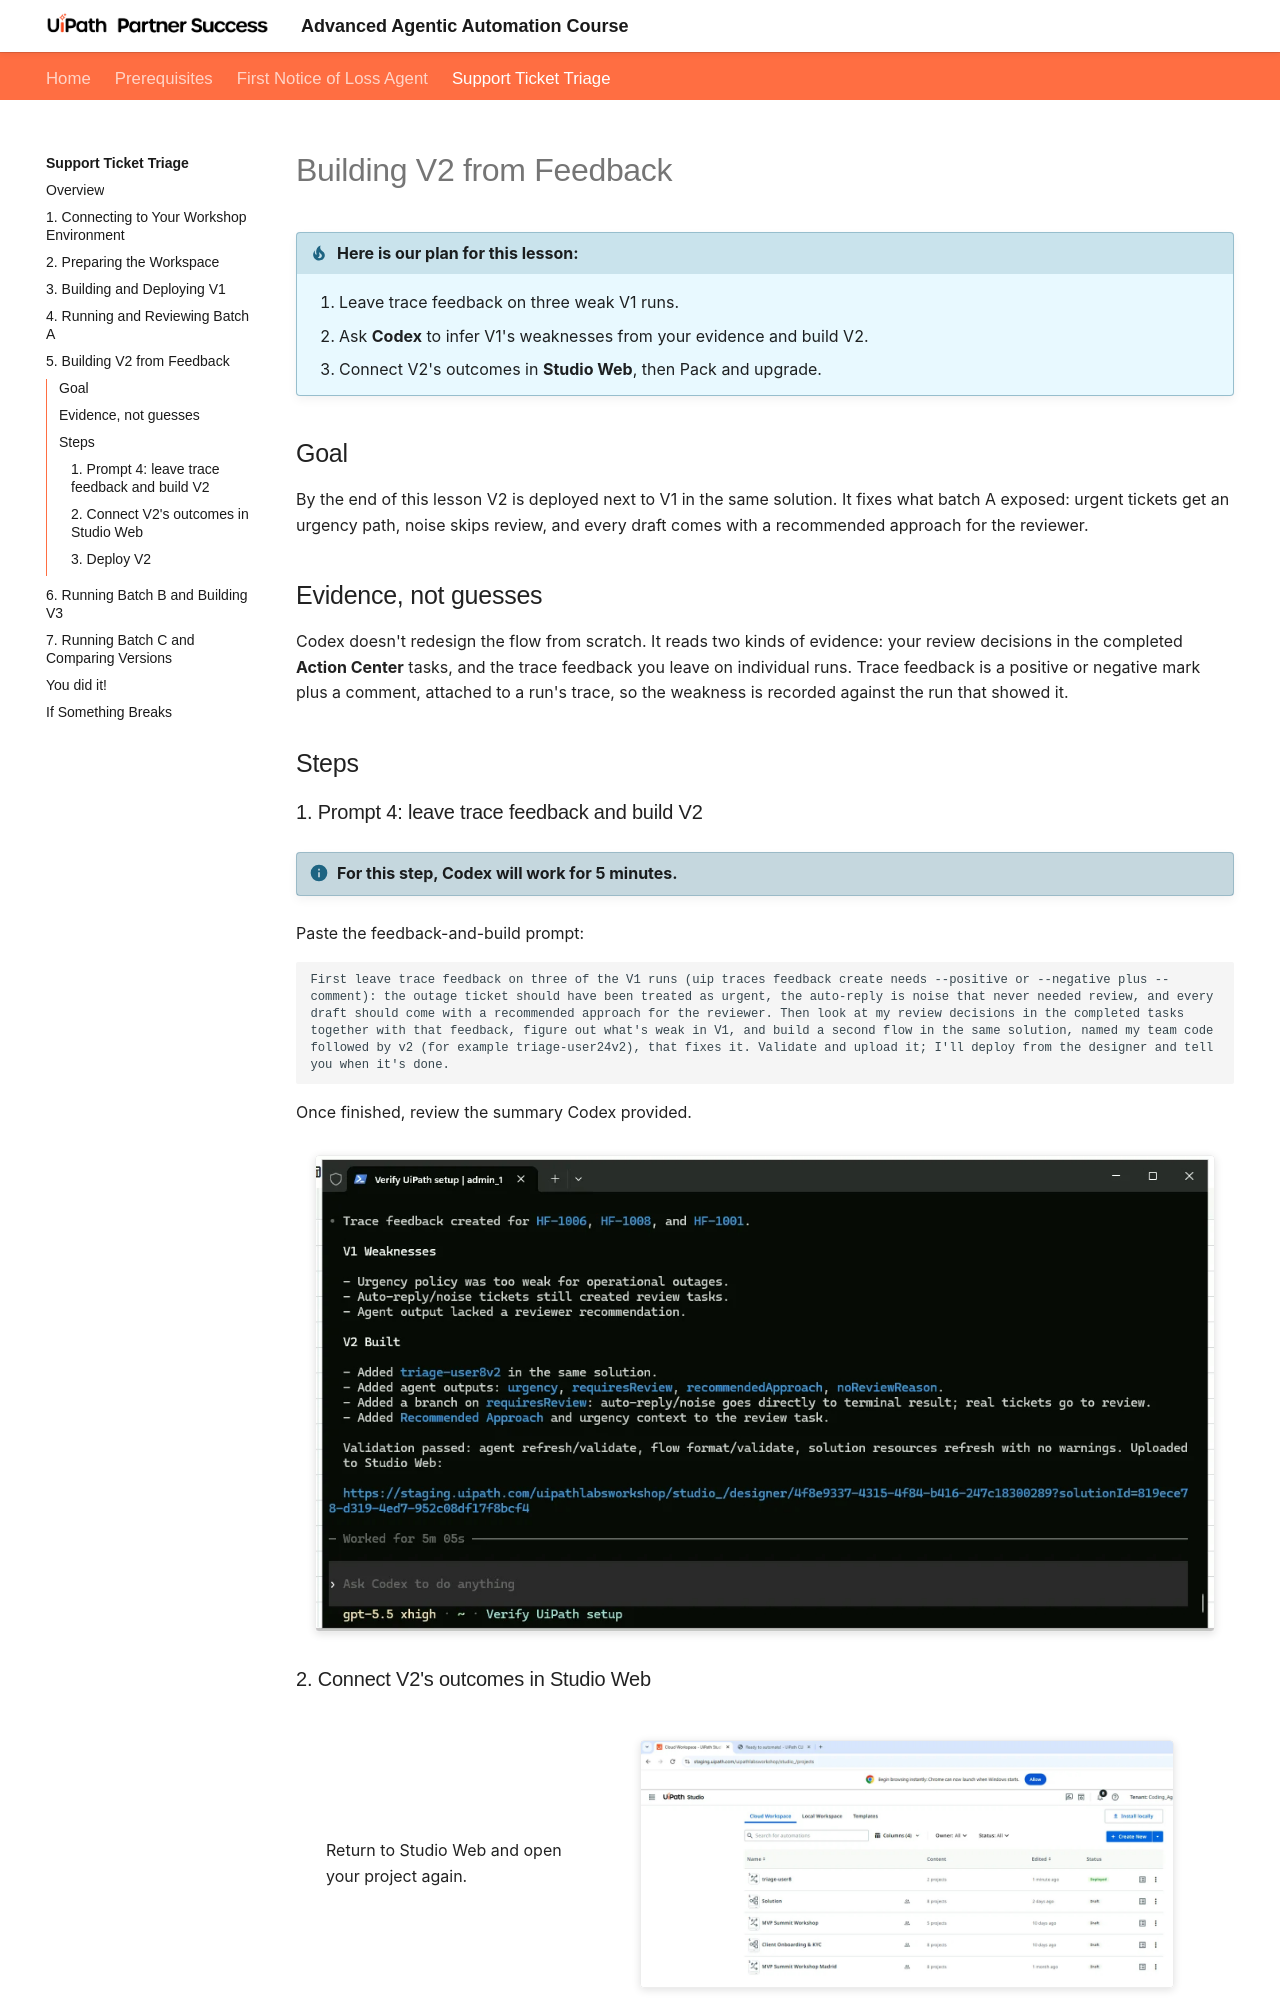

repository: UiPath-Technical-Partner-Success/AgenticAdvancedWorkshop · page: support-ticket-triage/5-build-v2-from-feedback/index.html · generator: mkdocs

# Building V2 from Feedback

!!! tip "Here is our plan for this lesson:"

    1. Leave trace feedback on three weak V1 runs.
    2. Ask **Codex** to infer V1's weaknesses from your evidence and build V2.
    3. Connect V2's outcomes in **Studio Web**, then Pack and upgrade.

## Goal

By the end of this lesson V2 is deployed next to V1 in the same solution. It fixes what batch A exposed: urgent tickets get an urgency path, noise skips review, and every draft comes with a recommended approach for the reviewer.

## Evidence, not guesses

Codex doesn't redesign the flow from scratch. It reads two kinds of evidence: your review decisions in the completed **Action Center** tasks, and the trace feedback you leave on individual runs. Trace feedback is a positive or negative mark plus a comment, attached to a run's trace, so the weakness is recorded against the run that showed it.

## Steps
